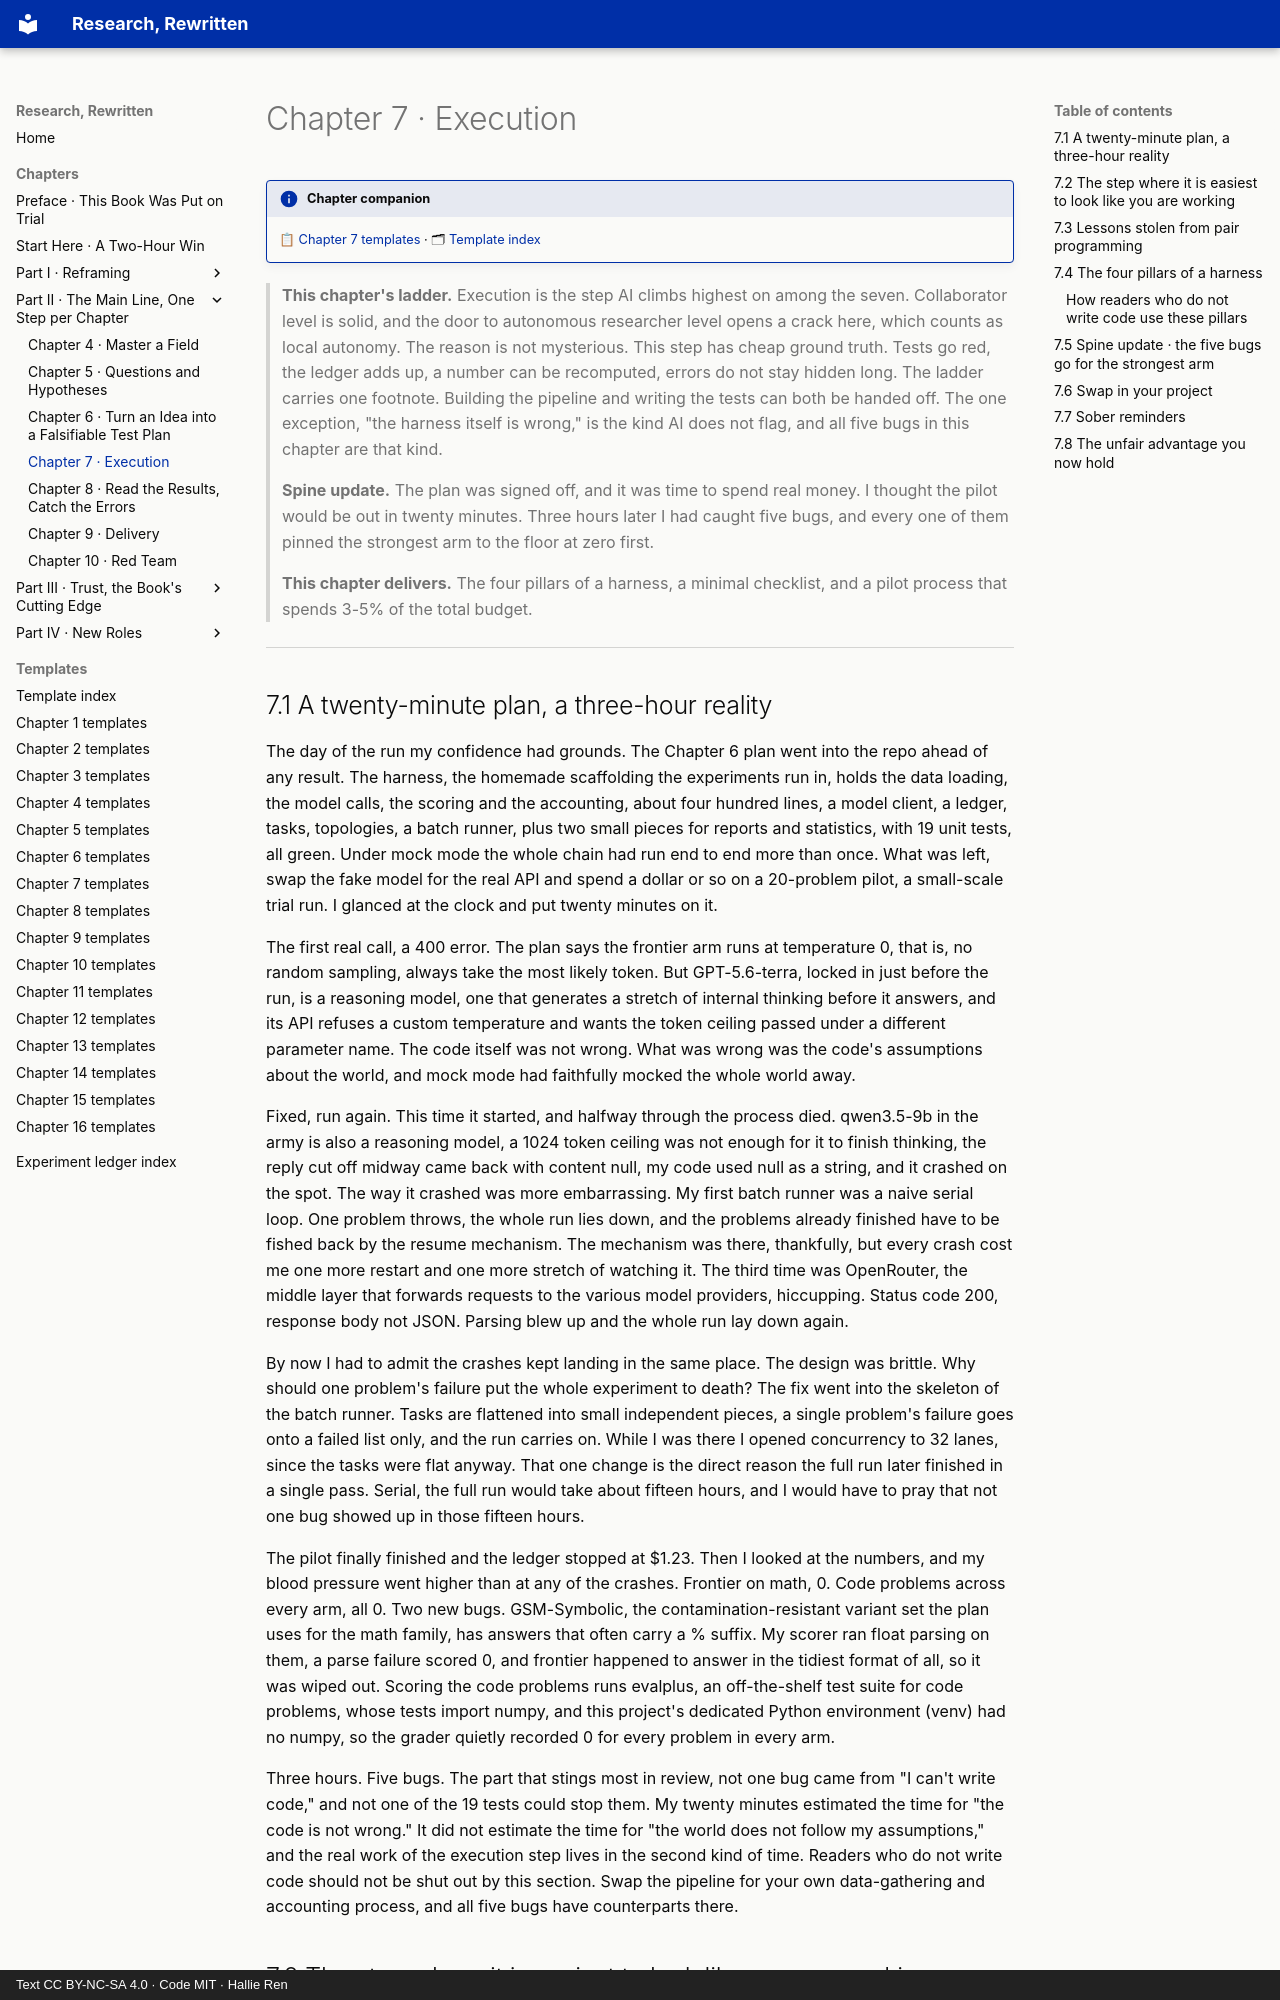

repository: hallieren/research-rewritten · page: chapters/ch07/index.html · generator: mkdocs · copyright: Text CC BY-NC-SA 4.0 · Code MIT · Hallie Ren

# Chapter 7 · Execution

!!! info "Chapter companion"
    📋 [Chapter 7 templates](../appendices/ch07-templates.md) · 🗂 [Template index](../appendices/template-index.md)

> **This chapter's ladder.** Execution is the step AI climbs highest on among the seven. Collaborator level is solid, and the door to autonomous researcher level opens a crack here, which counts as local autonomy. The reason is not mysterious. This step has cheap ground truth. Tests go red, the ledger adds up, a number can be recomputed, errors do not stay hidden long. The ladder carries one footnote. Building the pipeline and writing the tests can both be handed off. The one exception, "the harness itself is wrong," is the kind AI does not flag, and all five bugs in this chapter are that kind.
>
> **Spine update.** The plan was signed off, and it was time to spend real money. I thought the pilot would be out in twenty minutes. Three hours later I had caught five bugs, and every one of them pinned the strongest arm to the floor at zero first.
>
> **This chapter delivers.** The four pillars of a harness, a minimal checklist, and a pilot process that spends 3-5% of the total budget.

---

## 7.1 A twenty-minute plan, a three-hour reality

The day of the run my confidence had grounds. The Chapter 6 plan went into the repo ahead of any result. The harness, the homemade scaffolding the experiments run in, holds the data loading, the model calls, the scoring and the accounting, about four hundred lines, a model client, a ledger, tasks, topologies, a batch runner, plus two small pieces for reports and statistics, with 19 unit tests, all green. Under mock mode the whole chain had run end to end more than once. What was left, swap the fake model for the real API and spend a dollar or so on a 20-problem pilot, a small-scale trial run. I glanced at the clock and put twenty minutes on it.

The first real call, a 400 error. The plan says the frontier arm runs at temperature 0, that is, no random sampling, always take the most likely token. But GPT-5.6-terra, locked in just before the run, is a reasoning model, one that generates a stretch of internal thinking before it answers, and its API refuses a custom temperature and wants the token ceiling passed under a different parameter name. The code itself was not wrong. What was wrong was the code's assumptions about the world, and mock mode had faithfully mocked the whole world away.

Fixed, run again. This time it started, and halfway through the process died. qwen3.5-9b in the army is also a reasoning model, a 1024 token ceiling was not enough for it to finish thinking, the reply cut off midway came back with content null, my code used null as a string, and it crashed on the spot. The way it crashed was more embarrassing. My first batch runner was a naive serial loop. One problem throws, the whole run lies down, and the problems already finished have to be fished back by the resume mechanism. The mechanism was there, thankfully, but every crash cost me one more restart and one more stretch of watching it. The third time was OpenRouter, the middle layer that forwards requests to the various model providers, hiccupping. Status code 200, response body not JSON. Parsing blew up and the whole run lay down again.

By now I had to admit the crashes kept landing in the same place. The design was brittle. Why should one problem's failure put the whole experiment to death? The fix went into the skeleton of the batch runner. Tasks are flattened into small independent pieces, a single problem's failure goes onto a failed list only, and the run carries on. While I was there I opened concurrency to 32 lanes, since the tasks were flat anyway. That one change is the direct reason the full run later finished in a single pass. Serial, the full run would take about fifteen hours, and I would have to pray that not one bug showed up in those fifteen hours.

The pilot finally finished and the ledger stopped at $1.23. Then I looked at the numbers, and my blood pressure went higher than at any of the crashes. Frontier on math, 0. Code problems across every arm, all 0. Two new bugs. GSM-Symbolic, the contamination-resistant variant set the plan uses for the math family, has answers that often carry a % suffix. My scorer ran float parsing on them, a parse failure scored 0, and frontier happened to answer in the tidiest format of all, so it was wiped out. Scoring the code problems runs evalplus, an off-the-shelf test suite for code problems, whose tests import numpy, and this project's dedicated Python environment (venv) had no numpy, so the grader quietly recorded 0 for every problem in every arm.

Three hours. Five bugs. The part that stings most in review, not one bug came from "I can't write code," and not one of the 19 tests could stop them. My twenty minutes estimated the time for "the code is not wrong." It did not estimate the time for "the world does not follow my assumptions," and the real work of the execution step lives in the second kind of time. Readers who do not write code should not be shut out by this section. Swap the pipeline for your own data-gathering and accounting process, and all five bugs have counterparts there.
